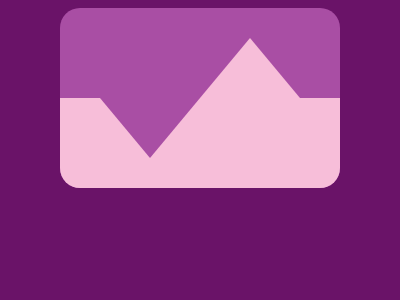

Recreate this image using only HTML and CSS.

<!DOCTYPE html>
<html lang="en">
<head>
    <meta charset="UTF-8">
    <meta name="viewport" content="width=device-width, initial-scale=1.0">
    <title>Document</title>
    <style>
        body {
            background: #6A1368;
            display: flex;
            justify-content: center;
            align-items: center;
        }
    
        div {
            width: 280px;
            height: 180px;
            background: #A94EA4;
            position: relative;
        }
    
        .out {
            border-radius: 20px;
            overflow: hidden;
        }
    
        .light {
            background: #F7BED9;
            height: 90px;
            top: 90px;
        }
    
        .tri {
            clip-path: polygon(0 0, 100% 0, 50% 100%);
            width: 100px;
            height: 60px;
            left: 40px;
        }
    
        .two {
            transform: rotate(180deg);
            top: -120px;
            left: 140px;
        }
    </style>
</head>
<body>
    <div class="out">
        <div class="light"></div>
        <div class="tri"></div>
        <div class="light tri two"></div>
    </div>
</body>
</html>
